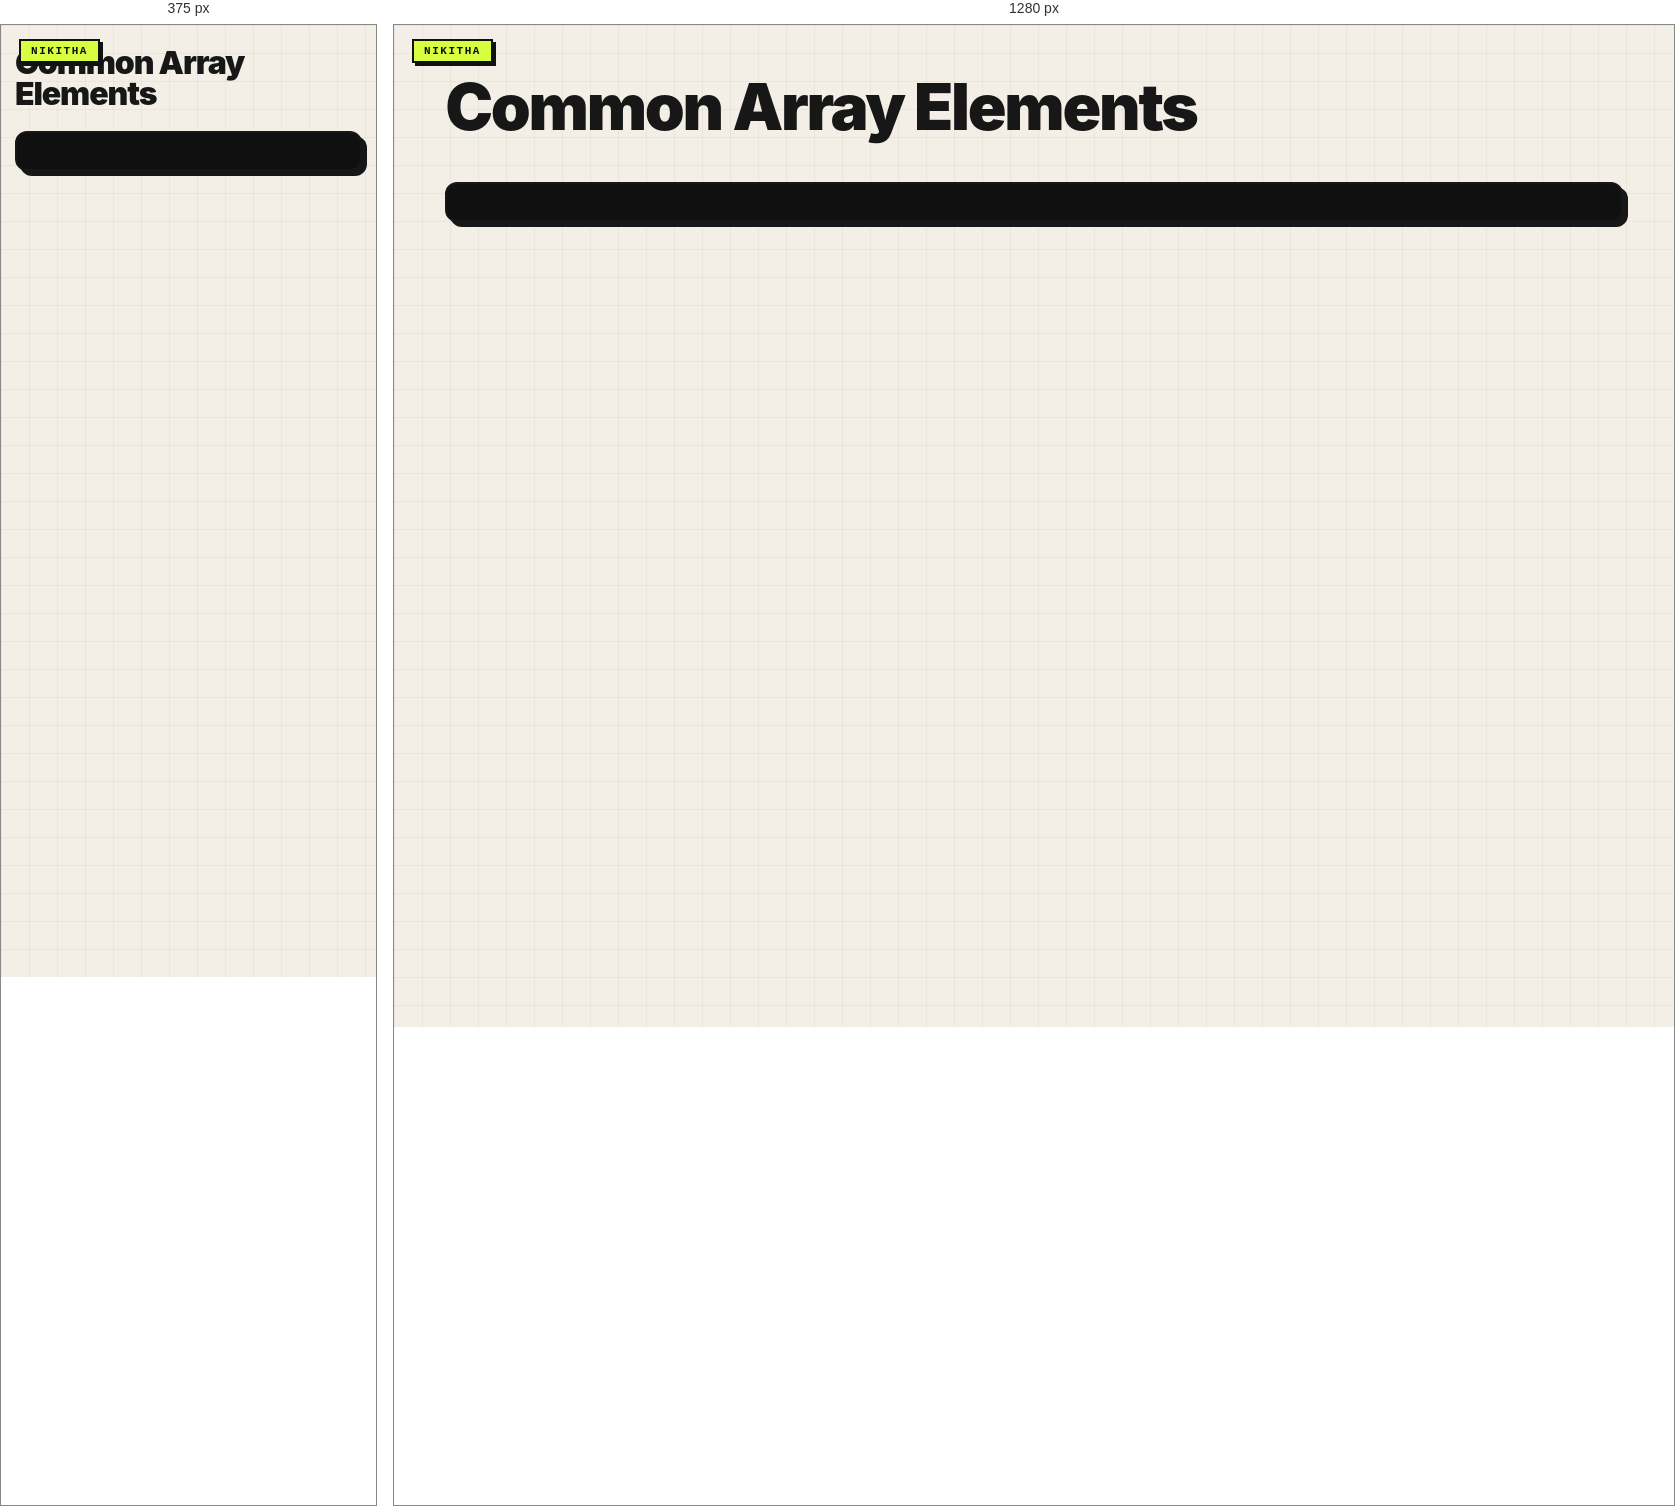
Rendered at 375 px and 1280 px, left to right.

<!-- file: 58-common-elements.html -->
<link rel="stylesheet" href="../nikitha-ui.css"><!doctype html><meta charset="utf-8"><title>58 Common Elements</title><body class="nikitha-ui"><h1>Common Array Elements</h1><pre id="output"></pre><script>const a=[1,2,3],b=[2,3,4];output.textContent=a.filter(n=>b.includes(n));</script>
</body>


/* @media block from nikitha-ui.css */
@media(max-width:640px){
  body.nikitha-ui{padding:22px 14px 30px !important}
  body.nikitha-ui::before{position:absolute}
  body.nikitha-ui > main,
  body.nikitha-ui > header,
  body.nikitha-ui > .page{box-shadow:5px 5px 0 #171717 !important}
}